Labelled photos from "10kBilderv4", an image-classification folder in Yannik25/VGG16. The possible labels are: gesund, krank.

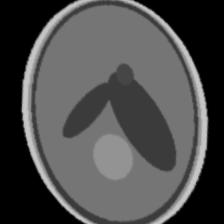
Label: krank

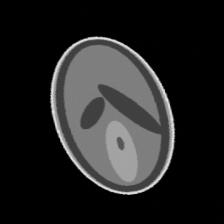
Label: krank

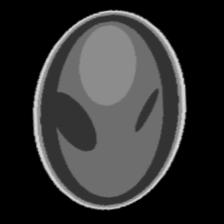
Label: gesund

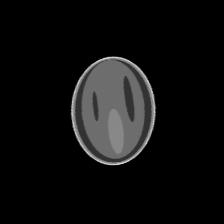
Label: gesund

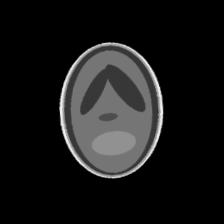
Label: krank

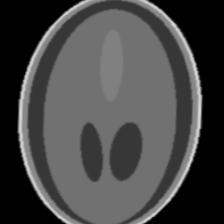
Label: gesund
